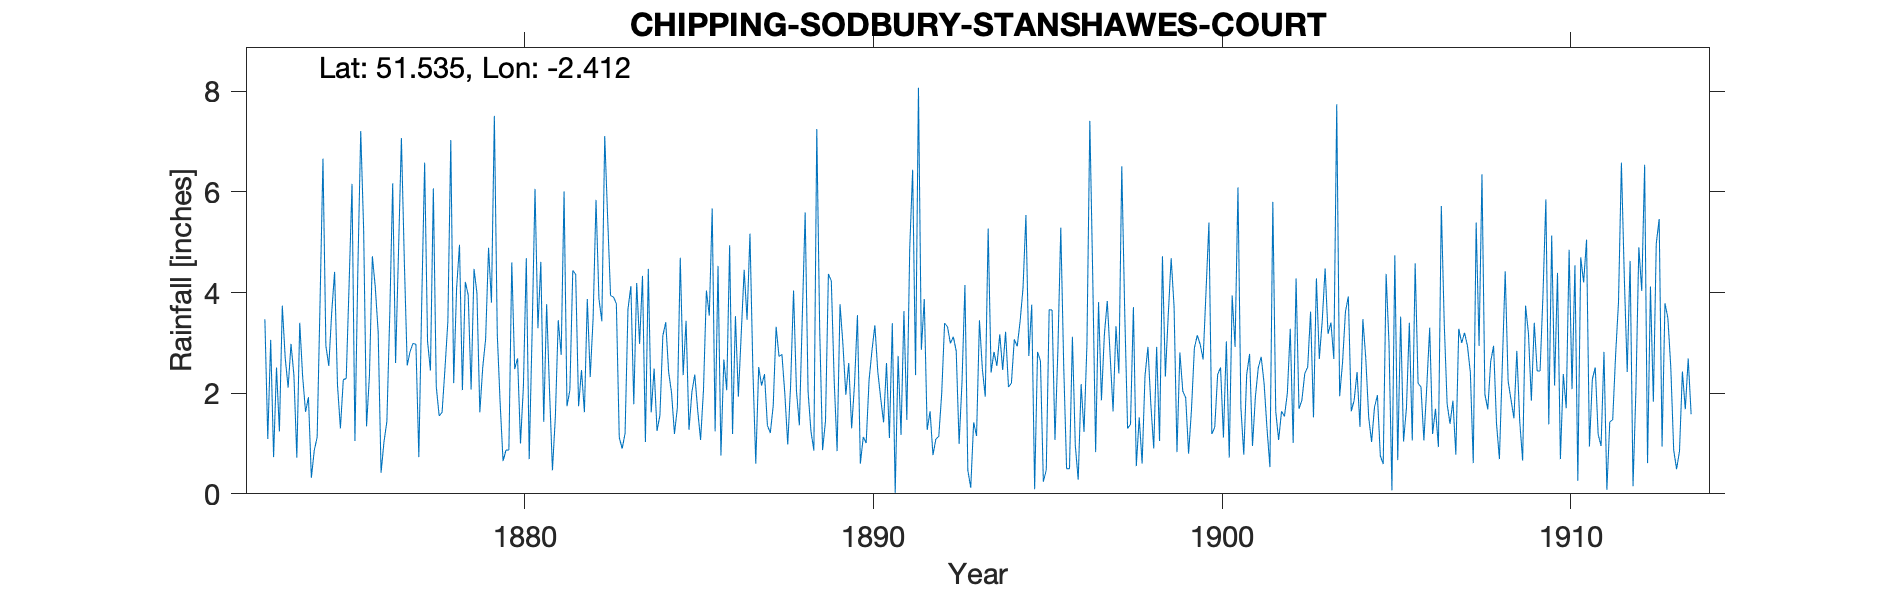

The table this chart was drawn from, first rows:
CHIPPING-SODBURY-STANSHAWES-COURT, , , , , , , , , , , , , , , , , , , , , , , 
Grid ref, ST715819, Long, -2.412, Lat, 51.54, Elevation, 280, ft, , , , , , , , , , , , , , , 
Station no, RR1089, , , , , , , , , , , , , , , , , , , , , , 
, 1870, 1871, 1872, 1873, 1874, 1875, 1876, 1877, 1878, 1879, 1880, 1881, 1882, 1883, 1884, 1885, 1886, 1887, 1888, 1889, 1890, 1891, 1892
January, , , , 3.47, 3.4, 4.41, 2.36, 4.64, 1.55, 4.47, 0.87, 1.43, 1.74, 3.91, 4.47, 2.36, 4.53, 2.46, 0.98, 0.87, 3.55, 3.39, 1.27
February, , , , 1.09, 2.33, 2.16, 4.72, 2.55, 1.62, 3.99, 4.6, 3.77, 2.46, 3.78, 1.62, 3.44, 0.76, 0.6, 2.17, 1.45, 0.6, 0.02, 1.64
March, , , , 3.06, 1.63, 1.3, 4.11, 2.83, 2.49, 1.62, 2.48, 2.04, 1.62, 1.12, 2.49, 1.27, 2.67, 2.52, 4.04, 4.37, 1.13, 2.74, 0.77
April, , , , 0.73, 1.92, 2.27, 3.22, 2.99, 3.43, 2.51, 2.69, 0.47, 3.87, 0.9, 1.25, 2.02, 2.06, 2.15, 2.05, 4.23, 1.01, 1.17, 1.09
May, , , , 2.51, 0.32, 2.29, 0.42, 2.97, 7.03, 3.08, 1, 1.53, 2.32, 1.2, 1.56, 2.37, 4.94, 2.38, 1.36, 2.24, 2.26, 3.63, 1.14
June, , , , 1.24, 0.86, 4.17, 1.03, 0.73, 2.2, 4.89, 2.14, 3.45, 3.49, 3.67, 3.14, 1.66, 1.19, 1.36, 3.49, 0.85, 2.85, 1.47, 1.99
July, , , , 3.74, 1.13, 6.16, 1.44, 3.81, 4.08, 3.8, 4.68, 2.76, 5.84, 4.13, 3.41, 1.07, 3.53, 1.21, 5.59, 3.77, 3.35, 4.88, 3.39
August, , , , 2.7, 3.82, 1.05, 3.58, 6.58, 4.95, 7.51, 0.69, 6.01, 3.88, 1.78, 2.42, 2.07, 1.93, 1.75, 2.03, 2.97, 2.43, 6.44, 3.32
September, , , , 2.11, 6.66, 4.44, 6.17, 3.03, 2.06, 3.18, 3.21, 1.74, 3.43, 4.19, 2.01, 4.04, 3.19, 3.32, 1.24, 1.97, 1.9, 2.36, 2.99
October, , , , 2.98, 2.94, 7.21, 2.6, 2.45, 4.21, 1.79, 6.06, 2.06, 7.11, 2.98, 1.19, 3.54, 4.45, 2.73, 0.86, 2.6, 1.42, 8.07, 3.12
November, , , , 2.35, 2.54, 5.25, 4.8, 6.07, 3.95, 0.65, 3.29, 4.44, 5.49, 4.33, 1.71, 5.67, 3.46, 2.77, 7.25, 1.3, 2.6, 2.86, 2.84
December, , , , 0.72, 3.6, 1.34, 7.07, 2.13, 2.07, 0.87, 4.61, 4.36, 3.94, 1.03, 4.69, 1.24, 5.17, 1.99, 3.27, 2.19, 1.11, 3.87, 0.99
Total, , , , 26.7, 31.15, 42.05, 41.52, 40.78, 39.64, 38.36, 36.32, 34.06, 45.19, 33.02, 29.96, 30.75, 37.88, 25.24, 34.33, 28.81, 24.21, 40.9, 24.55
